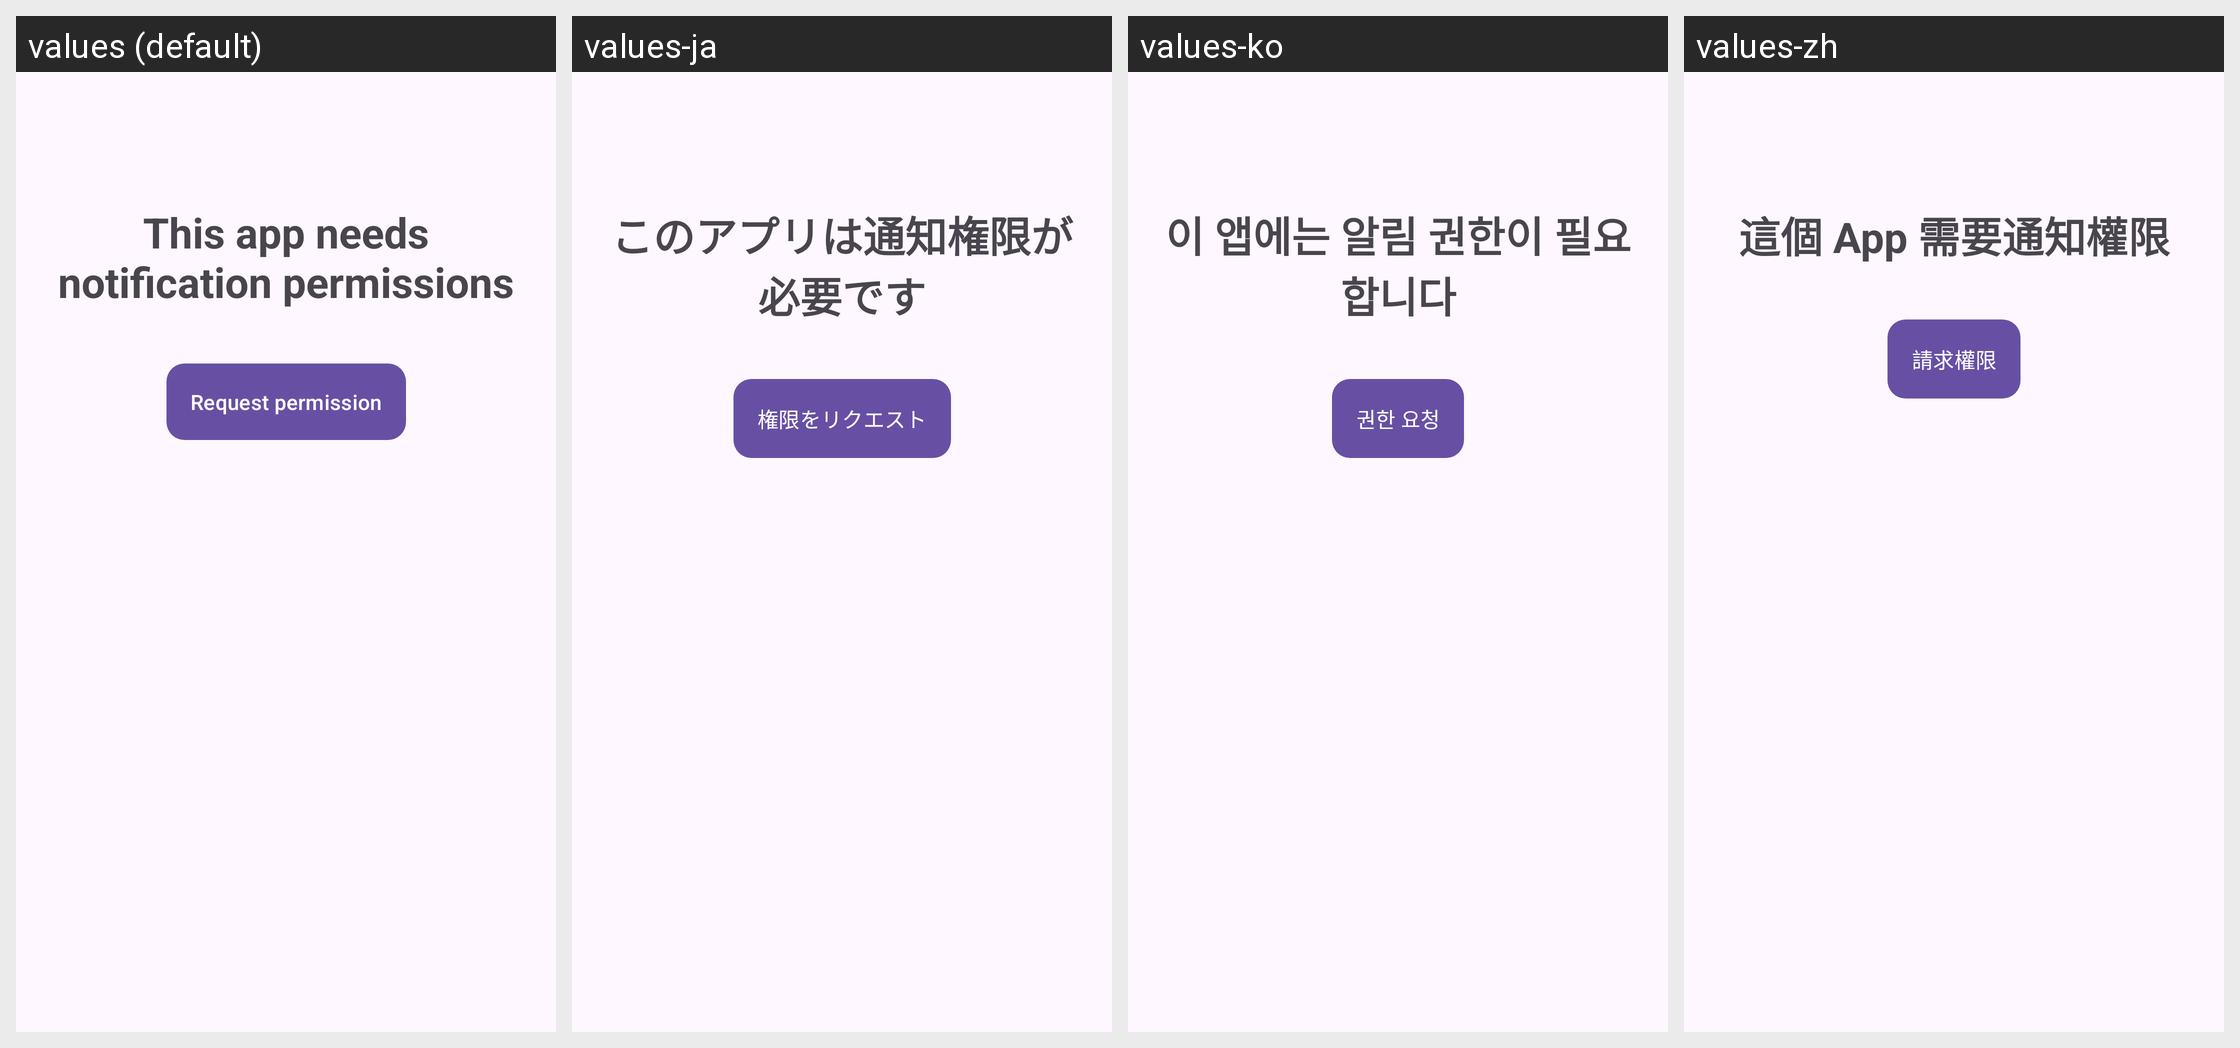

For this localized Android screen grid, give each drawn string resource with its value in every locale shown.
Android screen res/layout/permission_request.xml rendered under 4 locales, left to right: values (default), values-ja, values-ko, values-zh. Device: Nexus 5 (rendered at 1080×1920; each locale shown at half size, 540×960, under a caption strip naming it); theme Theme.AndroidEw.
Other locales in the repository, not shown: values-zh-rTW.
Strings drawn on this screen, with the default value and each locale's value (text and hints the layout hard-codes, and strings that could not be matched under every locale, appear in the picture but are not listed):

needed_permissions
  values: This app needs notification permissions
  values-ja: このアプリは通知権限が必要です
  values-ko: 이 앱에는 알림 권한이 필요합니다
  values-zh: 這個 App 需要通知權限

request_permissions
  values: Request permission
  values-ja: 権限をリクエスト
  values-ko: 권한 요청
  values-zh: 請求權限
